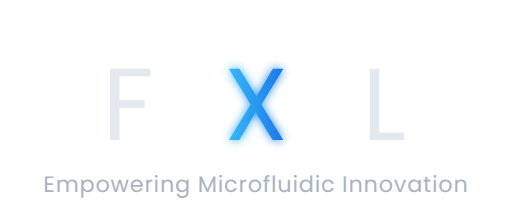
t = 0.00 s
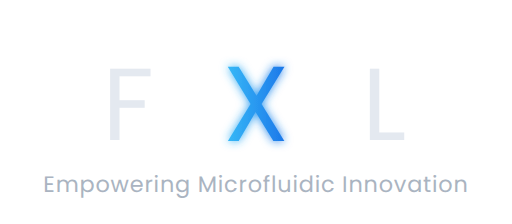
t = 0.63 s
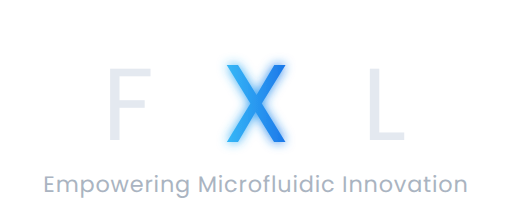
t = 1.25 s
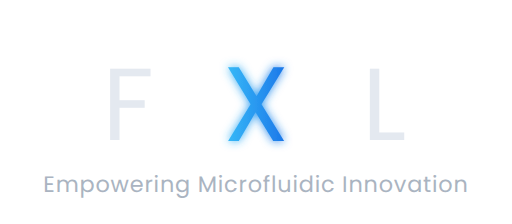
t = 2.00 s
t = 2.50 s: frame unchanged from t = 0.00 s, image omitted
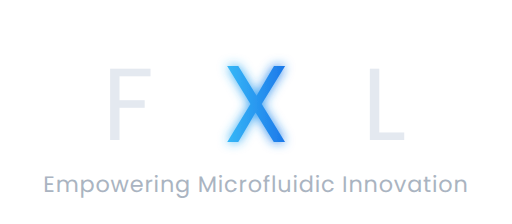
t = 3.50 s

The animated SVG that drew these frames (rendered in a browser with its animation timeline set to each time). Animation: 3 SMIL elements (animate=2,animateTransform=1); one cycle of 4.00 s, repeats indefinitely.

<svg width="320" height="140" viewBox="0 0 320 140" xmlns="http://www.w3.org/2000/svg">
  <defs>
    <!-- Animated Gradient Definition -->
    <linearGradient id="shimmer" x1="0%" y1="0%" x2="100%" y2="0%">
      <stop offset="0%" stop-color="#38bdf8">
        <animate attributeName="offset" values="0%;100%;0%" dur="4s" repeatCount="indefinite" />
      </stop>
      <stop offset="100%" stop-color="#1a73e8">
        <animate attributeName="offset" values="100%;0%;100%" dur="4s" repeatCount="indefinite" />
      </stop>
    </linearGradient>

    <!-- Glow Filter -->
    <filter id="glow" x="-50%" y="-50%" width="200%" height="200%">
      <feGaussianBlur stdDeviation="3" result="blur"/>
      <feMerge>
        <feMergeNode in="blur"/>
        <feMergeNode in="SourceGraphic"/>
      </feMerge>
    </filter>
  </defs>

  <style>
    .fxl-text {
      font-family: 'Poppins', sans-serif;
      font-size: 64px;
      text-anchor: middle;
      dominant-baseline: middle;
    }
    .f, .l {
      fill: #e4e9f0;
    }
    .x {
      fill: url(#shimmer);
      filter: url(#glow);
      transform-origin: center;
    }
    .slogan {
      font-family: 'Poppins', sans-serif;
      font-size: 14px;
      fill: #aab4c1;
      font-weight: 400;
      letter-spacing: 0.5px;
      text-anchor: middle;
    }
  </style>

  <!-- Logo Text -->
  <text x="80" y="70" class="fxl-text f">F</text>
  <g>
    <text x="160" y="70" class="fxl-text x">
      X
      <animateTransform attributeName="transform"
                        attributeType="XML"
                        type="scale"
                        values="1;1.08;1"
                        begin="0s"
                        dur="2.5s"
                        repeatCount="indefinite"/>
    </text>
  </g>
  <text x="240" y="70" class="fxl-text l">L</text>

  <!-- Slogan -->
  <text x="160" y="120" class="slogan">Empowering Microfluidic Innovation</text>
</svg>
